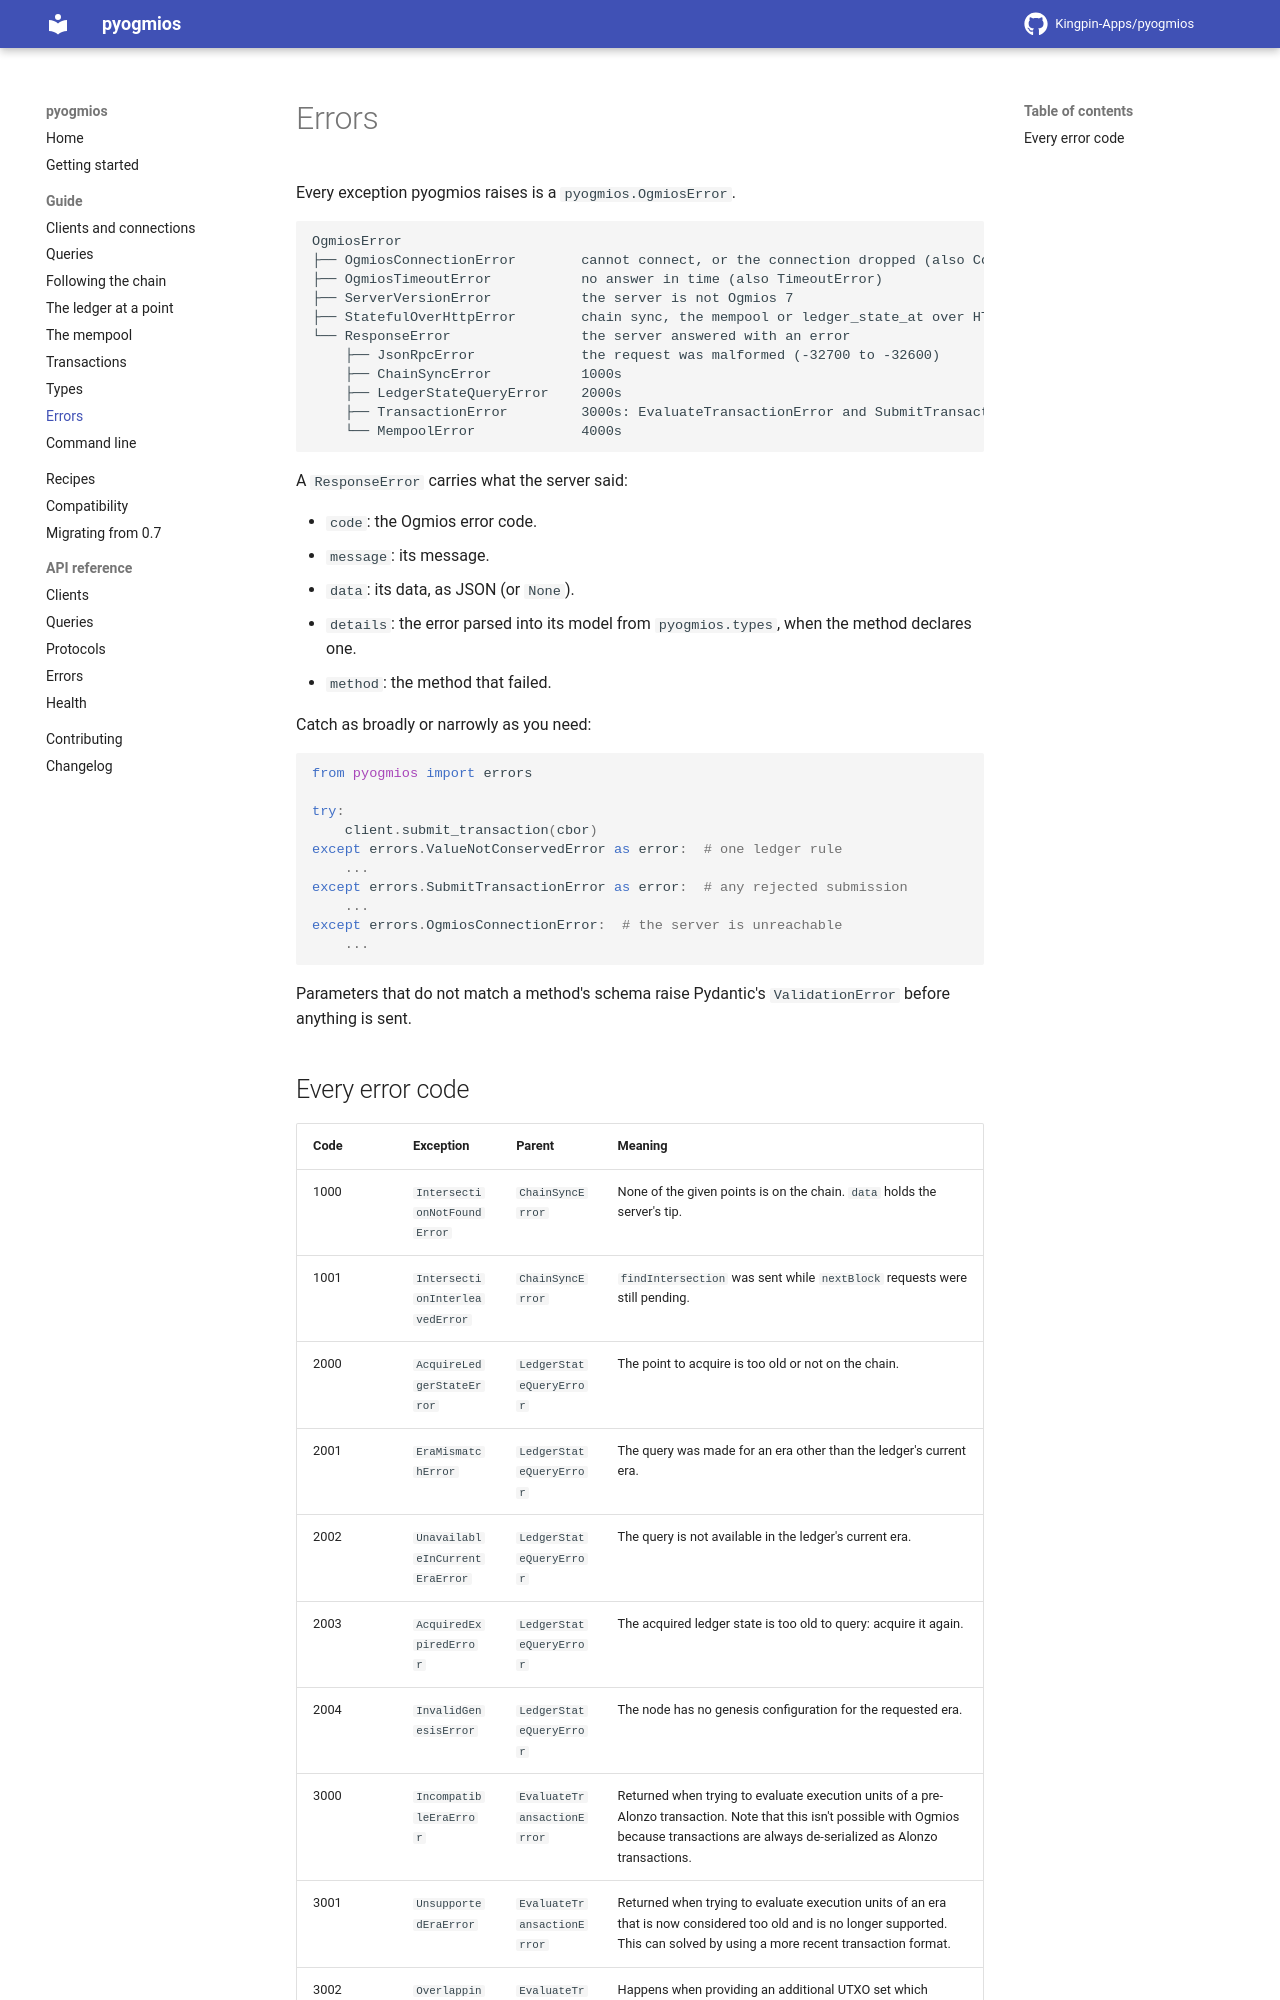

repository: Kingpin-Apps/pyogmios · page: 1.0/guide/errors/index.html · generator: mkdocs

# Errors

Every exception pyogmios raises is a `pyogmios.OgmiosError`.

```text
OgmiosError
├── OgmiosConnectionError        cannot connect, or the connection dropped (also ConnectionError)
├── OgmiosTimeoutError
